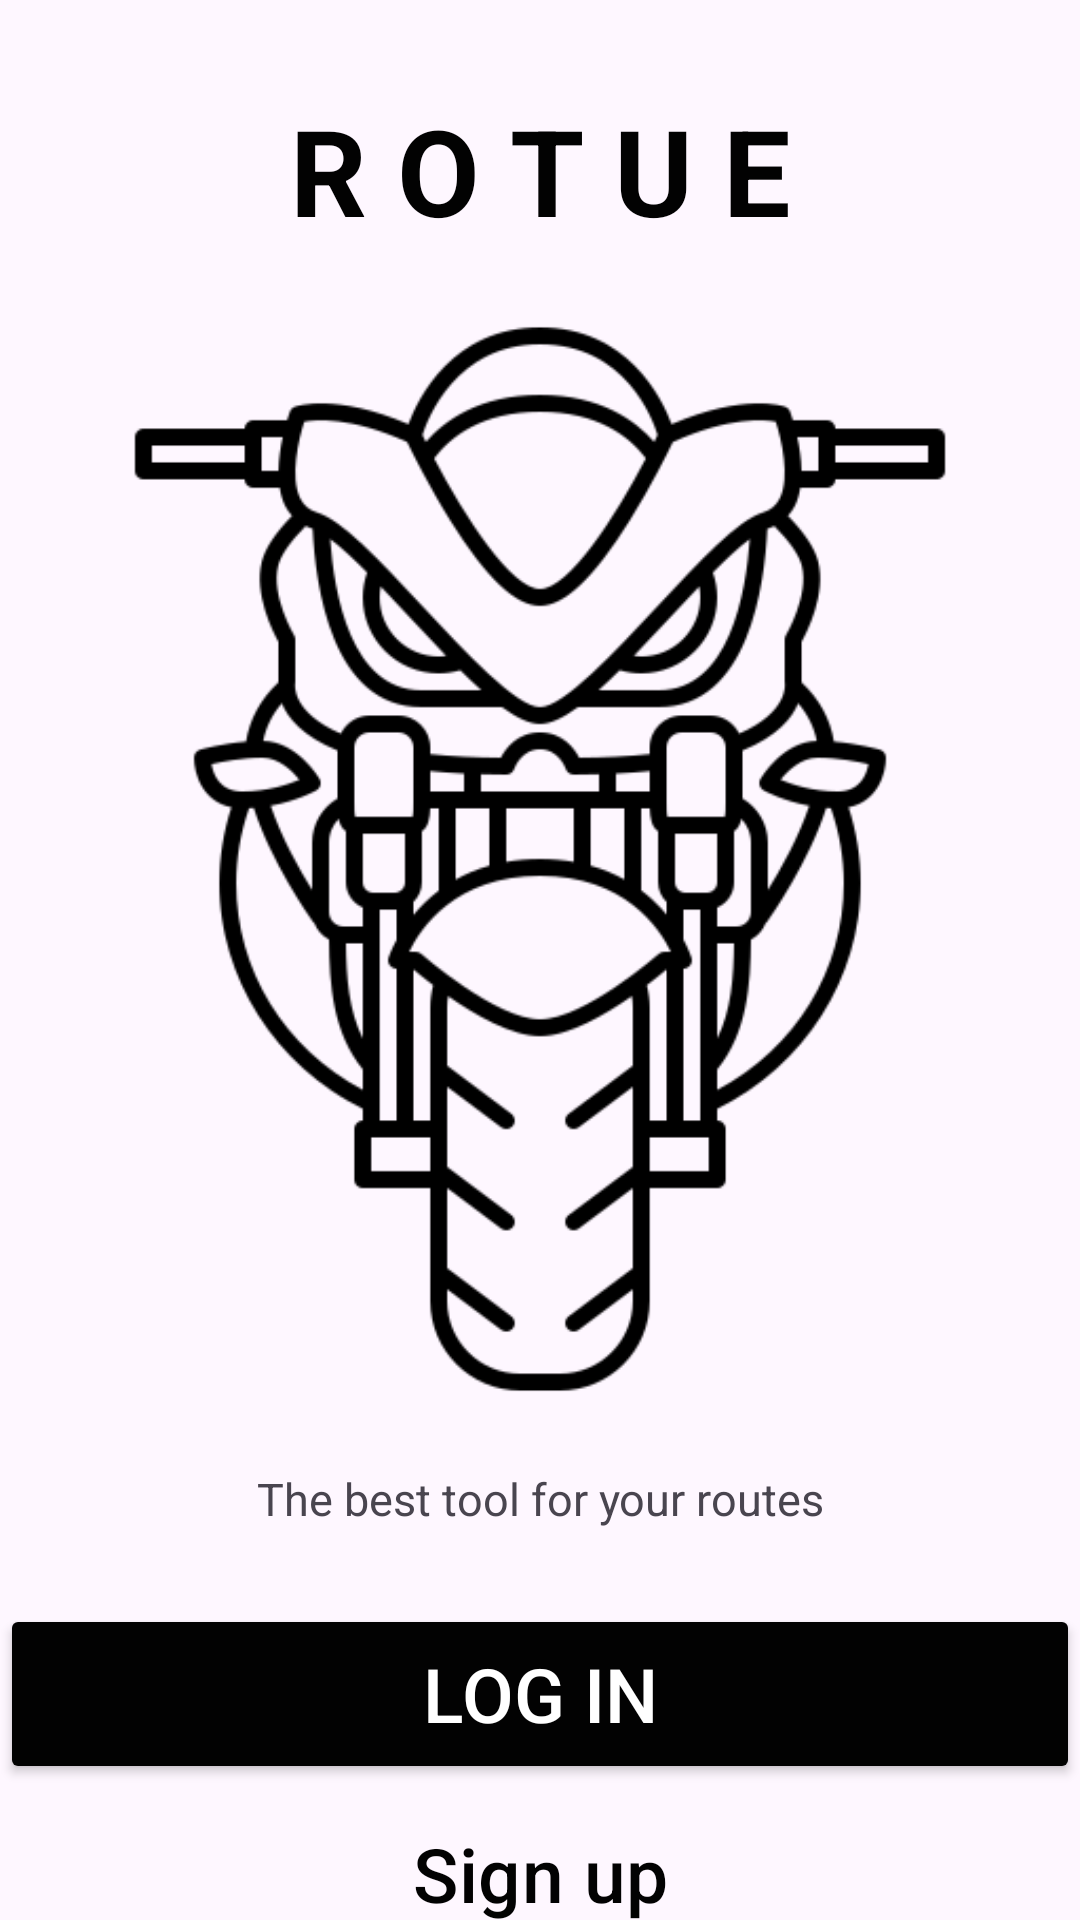

Write the Android layout XML for this screen, with the resource values it uses.
<!-- AndroidManifest.xml: application theme Base.Theme.Route -->
<!-- res/layout/activity_menu.xml -->
<?xml version="1.0" encoding="utf-8"?>
<LinearLayout xmlns:android="http://schemas.android.com/apk/res/android"
    xmlns:app="http://schemas.android.com/apk/res-auto"
    xmlns:tools="http://schemas.android.com/tools"
    android:layout_width="match_parent"
    android:layout_height="match_parent"
    android:orientation="vertical"
    android:layout_margin="20dp"
    tools:context=".register.Menu">

    <TextView
        android:layout_width="match_parent"
        android:layout_height="wrap_content"
        android:text="R O T U E"
        android:textStyle="bold"
        android:textSize="40sp"
        android:textColor="@color/black"
        android:gravity="center"
        android:layout_marginTop="30dp"/>
    <ImageView
        android:layout_width="wrap_content"
        android:layout_height="406dp"
        app:srcCompat="@drawable/motocicletawhite" />
    <TextView
        android:layout_width="match_parent"
        android:layout_height="wrap_content"
        android:text="The best tool for your routes"
        android:gravity="center"
        android:textSize="15sp"
        android:layout_marginBottom="25dp"/>
    <Button
        android:id="@+id/btnLogin"
        android:layout_width="match_parent"
        android:layout_height="60dp"
        android:text="Log In"
        android:textSize="25sp"
        android:backgroundTint="@color/black"
        android:textColor="@color/white"
        app:cornerRadius="5dp"/>
    <Button
        android:id="@+id/btnSignup"
        android:layout_width="match_parent"
        android:layout_height="60dp"
        android:text="Sign up"
        android:textSize="25sp"
        android:textColor="@color/black"
        style="?attr/materialButtonOutlinedStyle"
        app:strokeColor="@color/black"
        app:cornerRadius="5dp"/>

</LinearLayout>
<!-- resources referenced by this layout -->
<resources>
  <color name="black">#020202</color>
  <color name="white">#FFFFFFFF</color>
  <!-- drawable motocicletawhite: png bitmap (drawable, 26427 bytes) -->
  <style name="Base.Theme.Route" parent="Theme.Material3.DayNight.NoActionBar">
          
          <item name="colorPrimary">@color/lightGray</item>
          <item name="colorPrimaryVariant">@color/white</item>
          <item name="colorOnPrimary">@color/darkRed</item>
          
          <item name="colorSecondary">@color/black</item>
          <item name="colorSecondaryVariant">@color/darkGray</item>
          <item name="colorOnSecondary">@color/red</item>
          
  
          <item name="android:statusBarColor" tools:targetApi="l">?attr/colorPrimaryVariant</item>
      </style>
  <color name="lightGray">#E0E0E0</color>
  <color name="darkRed">#B52424</color>
  <color name="darkGray">#19191a</color>
  <color name="red">#ee0e0e</color>
</resources>
